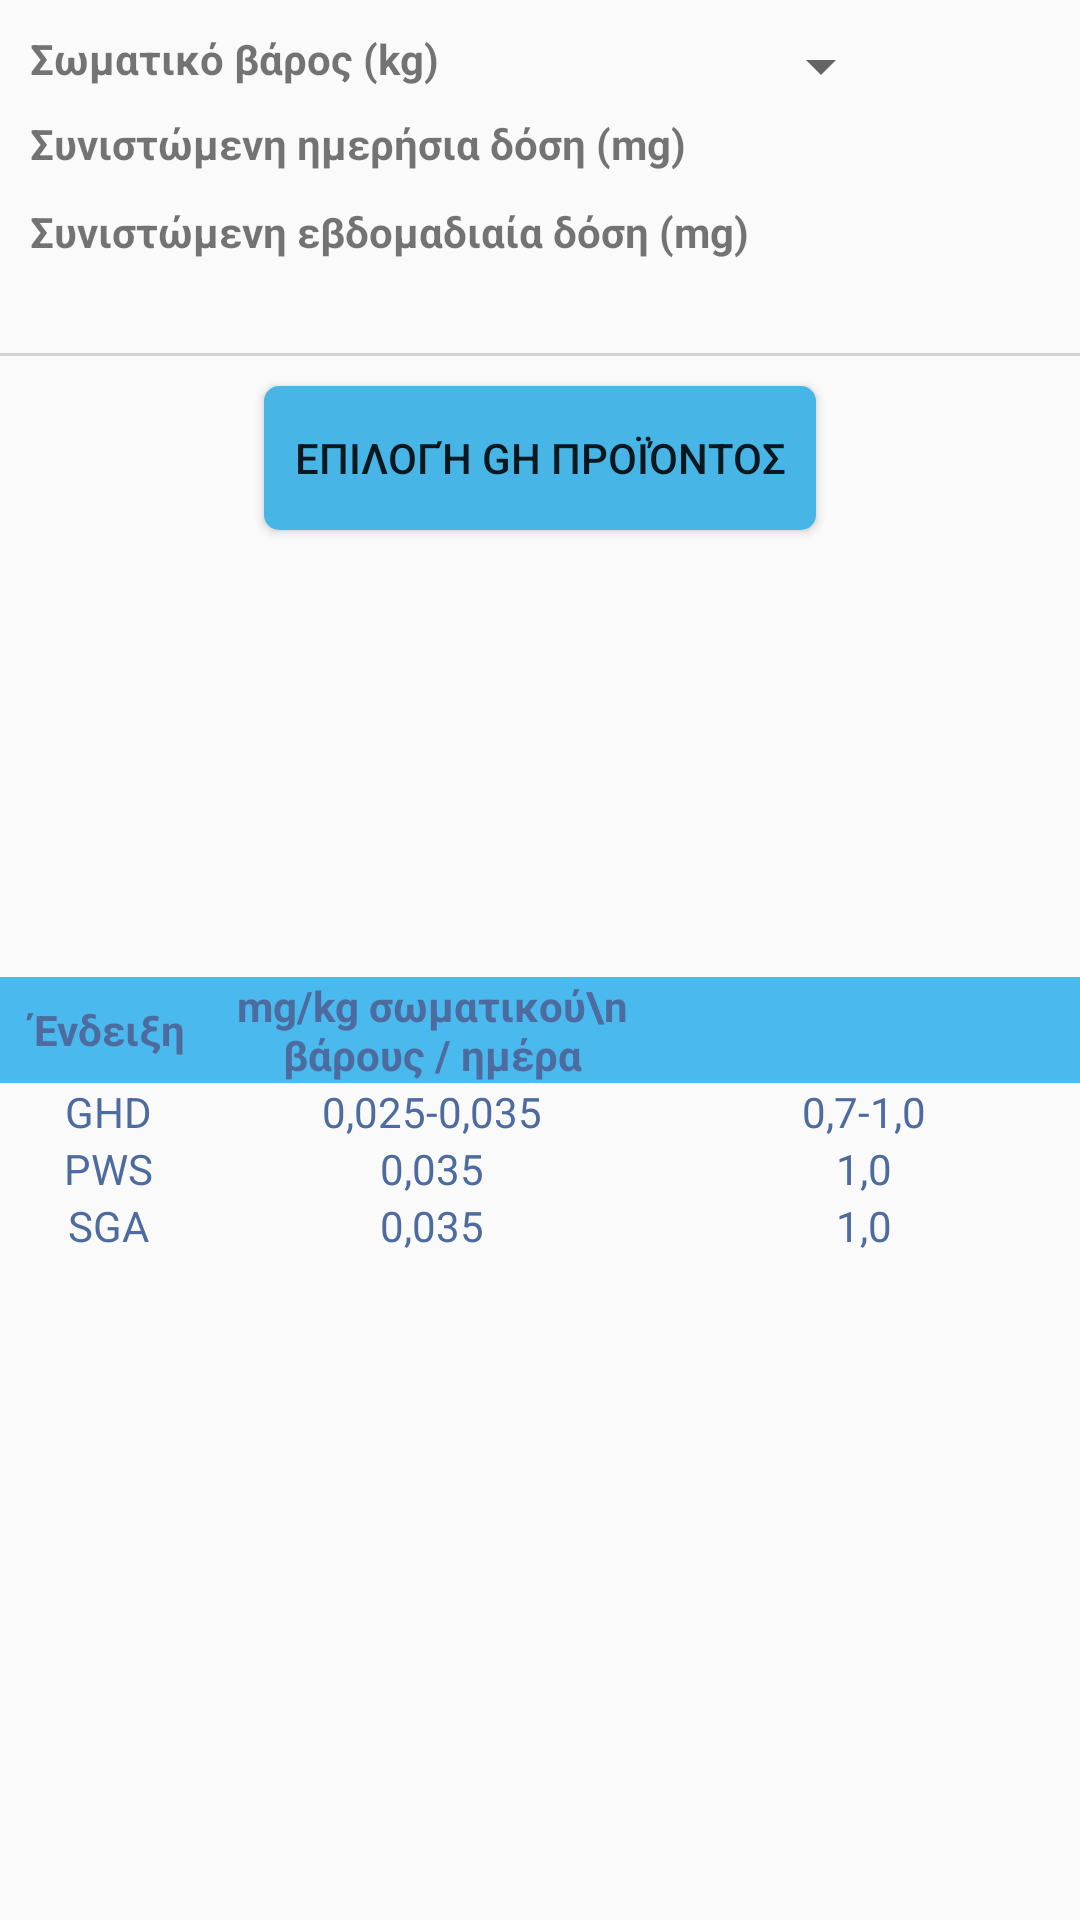

Reconstruct the res/layout file that produces this screen, plus the resources it refers to.
<!-- AndroidManifest.xml: application theme AppTheme -->
<!-- res/layout/activity_ghd.xml -->
<?xml version="1.0" encoding="utf-8"?>
<RelativeLayout xmlns:android="http://schemas.android.com/apk/res/android"
    xmlns:tools="http://schemas.android.com/tools" android:layout_width="match_parent"
    android:layout_height="match_parent"
    android:paddingTop="@dimen/activity_vertical_margin"
    android:paddingBottom="@dimen/activity_vertical_margin"
    tools:context="nableamea.ghcalculator.GHDActivity">

    <ScrollView
        android:layout_width="match_parent"
        android:layout_height="match_parent"
        android:id="@+id/scrollView3" >

        <LinearLayout
            android:orientation="vertical"
            android:layout_width="match_parent"
            android:layout_height="wrap_content"
            android:layout_alignParentEnd="true"
            android:layout_alignParentStart="true">

            <GridLayout
                android:layout_width="match_parent"
                android:layout_height="wrap_content"
                android:rowCount="3"
                android:columnCount="2"
                android:layout_marginTop="10dp">

                <TextView
                    android:layout_width="wrap_content"
                    android:layout_height="wrap_content"
                    android:textAppearance="?android:attr/textAppearanceSmall"
                    android:text="Σωματικό βάρος (kg)"
                    android:id="@+id/textView8"
                    android:layout_marginLeft="10dp"
                    android:textStyle="bold" />

                <Spinner
                    android:layout_width="wrap_content"
                    android:layout_height="wrap_content"
                    android:id="@+id/weightSpinner"
                    android:popupBackground="#ffffff"
                    android:gravity="right" />

                <TextView
                    android:layout_width="wrap_content"
                    android:layout_height="wrap_content"
                    android:textAppearance="?android:attr/textAppearanceSmall"
                    android:text="Συνιστώμενη ημερήσια δόση (mg)"
                    android:id="@+id/textView10"
                    android:layout_marginLeft="10dp"
                    android:textStyle="bold" />

                <TextView
                    android:layout_width="wrap_content"
                    android:layout_height="wrap_content"
                    android:id="@+id/ghdDosageTextView"
                    android:layout_marginLeft="20dp"
                    android:textAppearance="?android:attr/textAppearanceMedium"
                    android:gravity="center_vertical|center_horizontal"
                    android:textAlignment="center"
                    android:layout_gravity="center_horizontal" />

                <TextView
                    android:layout_width="wrap_content"
                    android:layout_height="wrap_content"
                    android:textAppearance="?android:attr/textAppearanceSmall"
                    android:text="Συνιστώμενη εβδομαδιαία δόση (mg)"
                    android:id="@+id/textView12"
                    android:layout_marginLeft="10dp"
                    android:textStyle="bold"
                    android:layout_marginTop="5dp" />

                <TextView
                    android:layout_width="wrap_content"
                    android:layout_height="wrap_content"
                    android:id="@+id/ghdWeekDoseTextView"
                    android:layout_marginLeft="20dp"
                    android:textAppearance="?android:attr/textAppearanceMedium"
                    android:gravity="center_vertical|center_horizontal"
                    android:textAlignment="center"
                    android:layout_gravity="center_horizontal"
                    android:layout_marginTop="5dp" />

            </GridLayout>

            <TextView
                style="?android:listSeparatorTextViewStyle"
                android:background="#d3d3d3"
                android:layout_width="match_parent"
                android:layout_height="1dp"
                android:layout_marginTop="30dp" />

            <Button
                android:layout_width="wrap_content"
                android:layout_height="wrap_content"
                android:text="Επιλογή GH προϊόντος"
                android:background="@drawable/button_effect"
                android:id="@+id/ghProductButton"
                android:layout_gravity="center_horizontal"
                android:layout_marginTop="10dp" />

            <TextView
                android:layout_width="wrap_content"
                android:layout_height="wrap_content"
                android:id="@+id/ghd_note_one"
                android:textSize="12dp"
                android:textColor="#4d6b9e"
                android:layout_marginTop="60dp"
                android:layout_marginLeft="10dp"
                android:layout_marginRight="10dp" />

            <TextView
                android:layout_width="wrap_content"
                android:layout_height="wrap_content"
                android:id="@+id/ghd_note_two"
                android:textSize="12dp"
                android:textColor="#4d6b9e"
                android:layout_marginLeft="10dp"
                android:layout_marginRight="10dp" />

            <TextView
                android:layout_width="wrap_content"
                android:layout_height="wrap_content"
                android:id="@+id/ghd_note_three"
                android:layout_marginTop="30dp"
                android:textColor="#4d6b9e"
                android:textSize="12dp"
                android:layout_marginRight="10dp"
                android:layout_marginLeft="10dp"
                android:layout_marginBottom="10dp" />

            <TableLayout
                android:layout_width="match_parent"
                android:layout_height="match_parent"
                android:id="@+id/tableLayout">

                <TableRow
                    android:layout_width="match_parent"
                    android:layout_height="match_parent"
                    android:background="#4ab9ed">

                    <TextView
                        android:layout_width="0dp"
                        android:layout_height="match_parent"
                        android:text="Ένδειξη"
                        android:id="@+id/cell1"
                        android:textColor="#4d6b9e"
                        android:layout_weight="1"
                        android:textStyle="bold"
                        android:gravity="center_vertical|center_horizontal" />

                    <TextView
                        android:layout_width="0dp"
                        android:layout_height="match_parent"
                        android:text="mg/kg σωματικού\n βάρους / ημέρα"
                        android:id="@+id/cell2"
                        android:textColor="#4d6b9e"
                        android:layout_weight="2"
                        android:textStyle="bold"
                        android:gravity="center_vertical|center_horizontal" />

                    <TextView
                        android:layout_width="0dp"
                        android:layout_height="match_parent"
                        android:id="@+id/cell3"
                        android:textColor="#4d6b9e"
                        android:layout_weight="2"
                        android:textStyle="bold"
                        android:gravity="center_vertical|center_horizontal" />
                </TableRow>

                <TableRow
                    android:layout_width="match_parent"
                    android:layout_height="match_parent">

                    <TextView
                        android:layout_width="0dp"
                        android:layout_height="match_parent"
                        android:text="GHD"
                        android:id="@+id/cell4"
                        android:textColor="#4d6b9e"
                        android:layout_weight="1"
                        android:gravity="center_vertical|center_horizontal" />

                    <TextView
                        android:layout_width="0dp"
                        android:layout_height="wrap_content"
                        android:text="0,025-0,035"
                        android:id="@+id/cell5"
                        android:textColor="#4d6b9e"
                        android:layout_weight="2"
                        android:gravity="center_vertical|center_horizontal" />

                    <TextView
                        android:layout_width="0dp"
                        android:layout_height="wrap_content"
                        android:text="0,7-1,0"
                        android:id="@+id/cell6"
                        android:textColor="#4d6b9e"
                        android:layout_weight="2"
                        android:gravity="center_vertical|center_horizontal" />
                </TableRow>

                <TableRow
                    android:layout_width="match_parent"
                    android:layout_height="match_parent">

                    <TextView
                        android:layout_width="0dp"
                        android:layout_height="match_parent"
                        android:text="PWS"
                        android:id="@+id/cell7"
                        android:textColor="#4d6b9e"
                        android:layout_weight="1"
                        android:gravity="center_vertical|center_horizontal" />

                    <TextView
                        android:layout_width="0dp"
                        android:layout_height="match_parent"
                        android:text="0,035"
                        android:id="@+id/cell8"
                        android:textColor="#4d6b9e"
                        android:layout_weight="2"
                        android:gravity="center_vertical|center_horizontal" />

                    <TextView
                        android:layout_width="0dp"
                        android:layout_height="match_parent"
                        android:text="1,0"
                        android:id="@+id/cell9"
                        android:textColor="#4d6b9e"
                        android:layout_weight="2"
                        android:gravity="center_vertical|center_horizontal" />
                </TableRow>

                <TableRow
                    android:layout_width="match_parent"
                    android:layout_height="match_parent">

                    <TextView
                        android:layout_width="0dp"
                        android:layout_height="match_parent"
                        android:text="SGA"
                        android:id="@+id/cell10"
                        android:textColor="#4d6b9e"
                        android:layout_weight="1"
                        android:gravity="center_vertical|center_horizontal" />

                    <TextView
                        android:layout_width="0dp"
                        android:layout_height="match_parent"
                        android:text="0,035"
                        android:id="@+id/cell11"
                        android:textColor="#4d6b9e"
                        android:layout_weight="2"
                        android:gravity="center_vertical|center_horizontal" />

                    <TextView
                        android:layout_width="0dp"
                        android:layout_height="match_parent"
                        android:text="1,0"
                        android:id="@+id/cell12"
                        android:textColor="#4d6b9e"
                        android:layout_weight="2"
                        android:gravity="center_vertical|center_horizontal" />
                </TableRow>
            </TableLayout>

        </LinearLayout>
    </ScrollView>

</RelativeLayout>
<!-- resources referenced by this layout -->
<resources>
  <!-- drawable button_effect (drawable) -->
  <?xml version="1.0" encoding="utf-8"?>
  <selector xmlns:android="http://schemas.android.com/apk/res/android"
      android:enterFadeDuration="1000"
      android:exitFadeDuration="1000">
  
      <item android:drawable="@drawable/round_button" android:state_pressed="true"/>
      <item android:drawable="@drawable/round_button" android:state_focused="true"/>
      <item android:drawable="@drawable/round_button" android:state_hovered="true"/>
      <item android:drawable="@drawable/round_button"/>
  
  </selector>
  <style name="AppTheme" parent="Theme.AppCompat.Light.DarkActionBar">
          
          <item name="colorPrimary">@color/colorPrimary</item>
          <item name="colorPrimaryDark">@color/colorPrimaryDark</item>
          <item name="colorAccent">@color/colorAccent</item>
      </style>
  <!-- drawable round_button (drawable) -->
  <?xml version="1.0" encoding="utf-8"?>
  <shape xmlns:android="http://schemas.android.com/apk/res/android"
      android:shape="rectangle">
  
      <corners android:radius="5dp"/>
      <solid android:color="#47b6e6"/>
  
      <padding
          android:bottom="5dp"
          android:left="10dp"
          android:right="10dp"
          android:top="5dp"/>
  
  </shape>
  <color name="colorPrimary">#3F51B5</color>
  <color name="colorPrimaryDark">#303F9F</color>
  <color name="colorAccent">#FF4081</color>
</resources>
